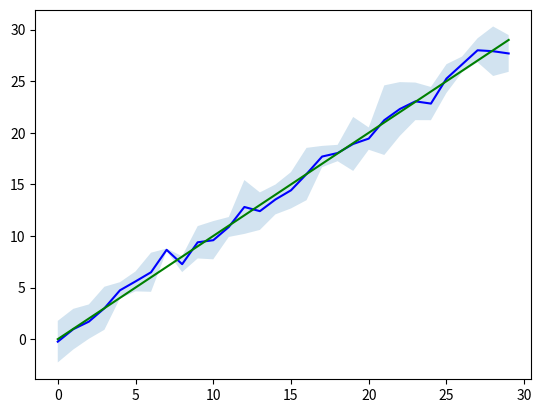

This figure's Python source:
import numpy as np
import matplotlib.pyplot as plt

def plot_ensemble_preds_with_error(x, ensemble_y_preds, y):
    mean_ensemble_y_preds = np.mean(ensemble_y_preds, axis=1)
    var_ensemble_y_preds = np.var(ensemble_y_preds, axis=1)

    _, ax = plt.subplots()
    ax.plot(x, mean_ensemble_y_preds, '-', color='blue')
    ax.fill_between(x, mean_ensemble_y_preds - var_ensemble_y_preds, mean_ensemble_y_preds + var_ensemble_y_preds, alpha=0.2)
    ax.plot(x, y, '-', color='green')

    plt.show()

def test_plot_ensemble_preds_with_error():
    import random 

    x = [i for i in range(30)]
    y = [i for i in range(30)]

    variance = 5
    gen_x = lambda _: np.array([i - variance/2 + random.random()*variance for i in range(30)])
    ensemble_y_preds = np.transpose(np.array([gen_x(i) for i in range(5)]))

    plot_ensemble_preds_with_error(x, ensemble_y_preds, y)


test_plot_ensemble_preds_with_error()